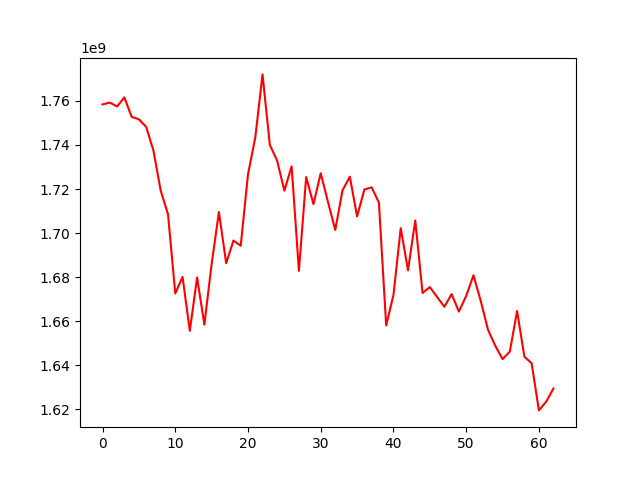

The table this chart was drawn from, first rows:
, 0
0, 1758362581
1, 1759225141
2, 1757422305
3, 1761554817
4, 1752764319
5, 1751623491
6, 1748160449
7, 1737441855
8, 1719187867
9, 1708577621
10, 1672590678
11, 1680113798
12, 1655643583
13, 1679855296
14, 1658454390
15, 1685963144
16, 1709516089
17, 1686351196
18, 1696605762
19, 1694252352
20, 1726662916
21, 1743357530
22, 1771998359
23, 1740021978
24, 1732908283
25, 1719253064
26, 1730307800
27, 1682860672
28, 1725427233
29, 1713148401
30, 1727161835
31, 1714054275
32, 1701427521
33, 1719424231
34, 1725601514
35, 1707533542
36, 1719778956
37, 1720772235
38, 1713812376
39, 1658135215
40, 1671914953
41, 1702236063
42, 1683104776
43, 1705719808
44, 1672854439
45, 1675492526
46, 1671027998
47, 1666549202
48, 1672308698
49, 1664390700
50, 1671478357
51, 1680861392
52, 1669251043
53, 1656148979
54, 1648840614
55, 1642836404
56, 1646219179
57, 1664638072
58, 1643951613
59, 1640919468
... 3 more rows
